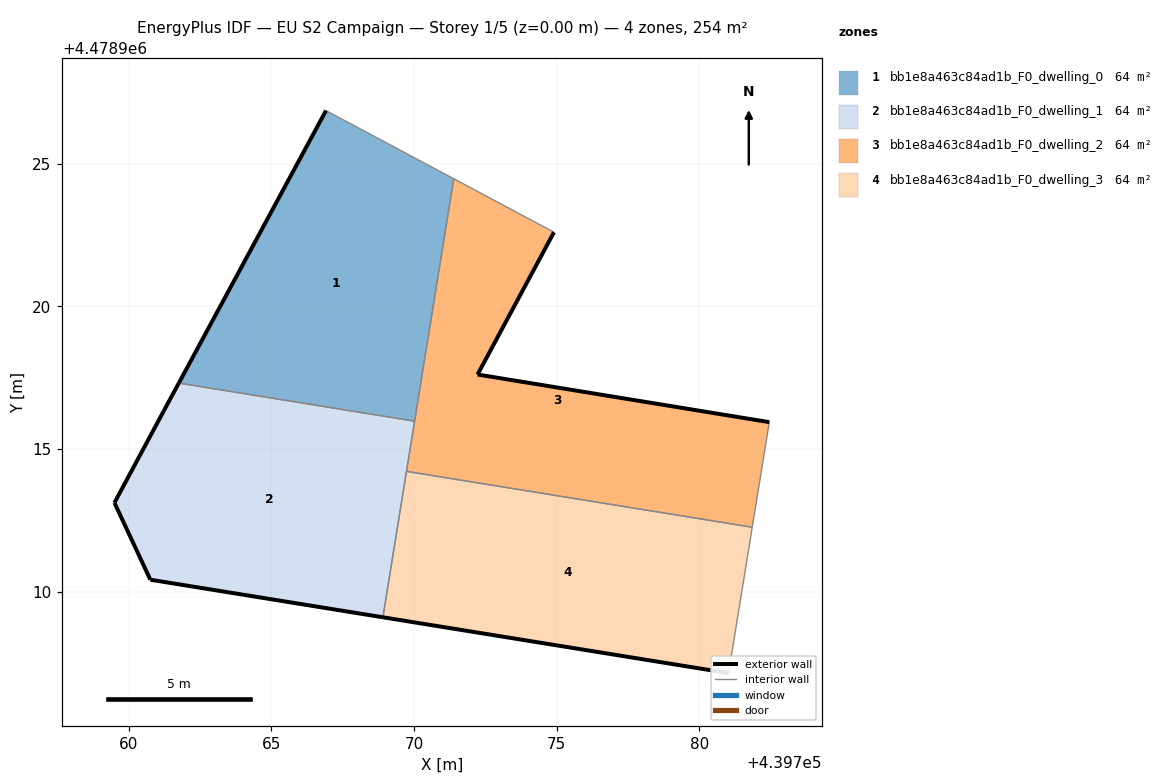
=== STOREY PLAN SPEC (per zone: floor XY polygon, exterior-wall plan segments, windows/doors) ===
zone 1: bb1e8a463c84ad1b_F0_dwelling_0  (63.5 m²)
  floor: (439770.02, 4478915.98) (439771.39, 4478924.47) (439766.92, 4478926.86) (439761.76, 4478917.31)
  exterior wall: (439761.76, 4478917.31) – (439766.92, 4478926.86)  [10.8 m]
  interior walls: 3
zone 2: bb1e8a463c84ad1b_F0_dwelling_1  (63.5 m²)
  floor: (439768.91, 4478909.11) (439770.02, 4478915.98) (439761.76, 4478917.31) (439761.23, 4478916.32) (439759.51, 4478913.12) (439760.76, 4478910.42)
  exterior wall: (439760.76, 4478910.42) – (439759.51, 4478913.12)  [3.0 m]
  exterior wall: (439759.51, 4478913.12) – (439761.23, 4478916.32)  [3.6 m]
  exterior wall: (439761.23, 4478916.32) – (439761.76, 4478917.31)  [1.1 m]
  exterior wall: (439768.91, 4478909.11) – (439760.76, 4478910.42)  [8.3 m]
  interior walls: 3
zone 3: bb1e8a463c84ad1b_F0_dwelling_2  (63.5 m²)
  floor: (439781.85, 4478912.26) (439782.45, 4478915.94) (439772.23, 4478917.61) (439774.90, 4478922.60) (439771.39, 4478924.47) (439769.74, 4478914.22)
  exterior wall: (439774.90, 4478922.60) – (439772.23, 4478917.61)  [5.7 m]
  exterior wall: (439772.23, 4478917.61) – (439782.45, 4478915.94)  [10.4 m]
  interior walls: 5
zone 4: bb1e8a463c84ad1b_F0_dwelling_3  (63.5 m²)
  floor: (439781.02, 4478907.15) (439781.85, 4478912.26) (439769.74, 4478914.22) (439768.91, 4478909.11)
  exterior wall: (439781.02, 4478907.15) – (439768.91, 4478909.11)  [12.3 m]
  interior walls: 3

=== DERIVED (storey summary) ===
Building: EU S2 Campaign
Storey: 1 of 5  (floor level z = 0.00 m)
Storey gross floor area: 254.1 m²
Zones on this storey: 4
  - bb1e8a463c84ad1b_F0_dwelling_0: floor 63.5 m²; exterior wall 10.8 m (32.5 m²); WWR 0.0%
  - bb1e8a463c84ad1b_F0_dwelling_1: floor 63.5 m²; exterior wall 16.0 m (48.0 m²); WWR 0.0%
  - bb1e8a463c84ad1b_F0_dwelling_2: floor 63.5 m²; exterior wall 16.0 m (48.0 m²); WWR 0.0%
  - bb1e8a463c84ad1b_F0_dwelling_3: floor 63.5 m²; exterior wall 12.3 m (36.8 m²); WWR 0.0%
Zone adjacency (shared interzone walls):
  - bb1e8a463c84ad1b_F0_dwelling_0 ↔ bb1e8a463c84ad1b_F0_dwelling_1
  - bb1e8a463c84ad1b_F0_dwelling_0 ↔ bb1e8a463c84ad1b_F0_dwelling_2
  - bb1e8a463c84ad1b_F0_dwelling_1 ↔ bb1e8a463c84ad1b_F0_dwelling_2
  - bb1e8a463c84ad1b_F0_dwelling_1 ↔ bb1e8a463c84ad1b_F0_dwelling_3
  - bb1e8a463c84ad1b_F0_dwelling_2 ↔ bb1e8a463c84ad1b_F0_dwelling_3